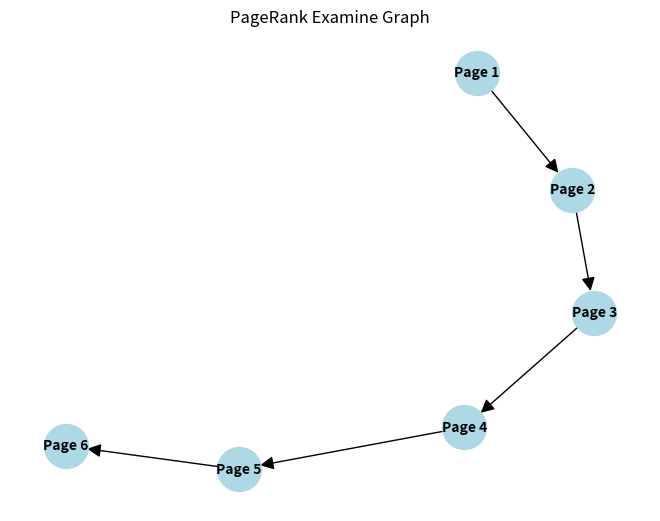

This figure's Python source:
import numpy as np
import networkx as nx
import matplotlib.pyplot as plt

adjacency_matrix = np.array([
        [0, 1, 0, 0, 0, 0],
        [0, 0, 1, 0, 0, 0],
        [0, 0, 0, 1, 0, 0],
        [0, 0, 0, 0, 1, 0],
        [0, 0, 0, 0, 0, 1],
        [0, 0, 0, 0, 0, 0]
    ])

damping_factor = 0.85

num_pages = len(adjacency_matrix)
page_rank = np.ones(num_pages) / num_pages

num_iterations = 100

for i in range (num_iterations):
        new_page_rank = np.zeros(num_pages)
        for j in range (num_pages):
                linking_pages = [k for k in range(num_pages) if adjacency_matrix[k, j] == 1]
                for linking_page in linking_pages:
                        new_page_rank[j] += page_rank[linking_page] / sum(adjacency_matrix[linking_page, :])
                new_page_rank[j] = damping_factor * new_page_rank[j] + (1 - damping_factor) / num_pages
        page_rank = new_page_rank

for page, rank in enumerate(page_rank):
        print(f"PR(Page {page + 1} = {rank:.3f})" )

#Create a directed graph
G = nx.DiGraph()

#Add nodes
G.add_nodes_from(range(num_pages))

#add edges based on the adjacency matrix
for i in range(num_pages):
        for j in range(num_pages):
                if adjacency_matrix[i,j] == 1:
                        G.add_edge(i, j)

#draw the graph
pos = nx.spring_layout(G)
labels = {i: f"Page {i + 1}" for i in range(num_pages)}
nx.draw(G, pos, with_labels=True, labels=labels, node_size = 1000, node_color = 'lightblue', font_size =10, font_color = 'black', font_weight = 'bold', arrowsize = 20)
plt.title("PageRank Examine Graph")
plt.show()
